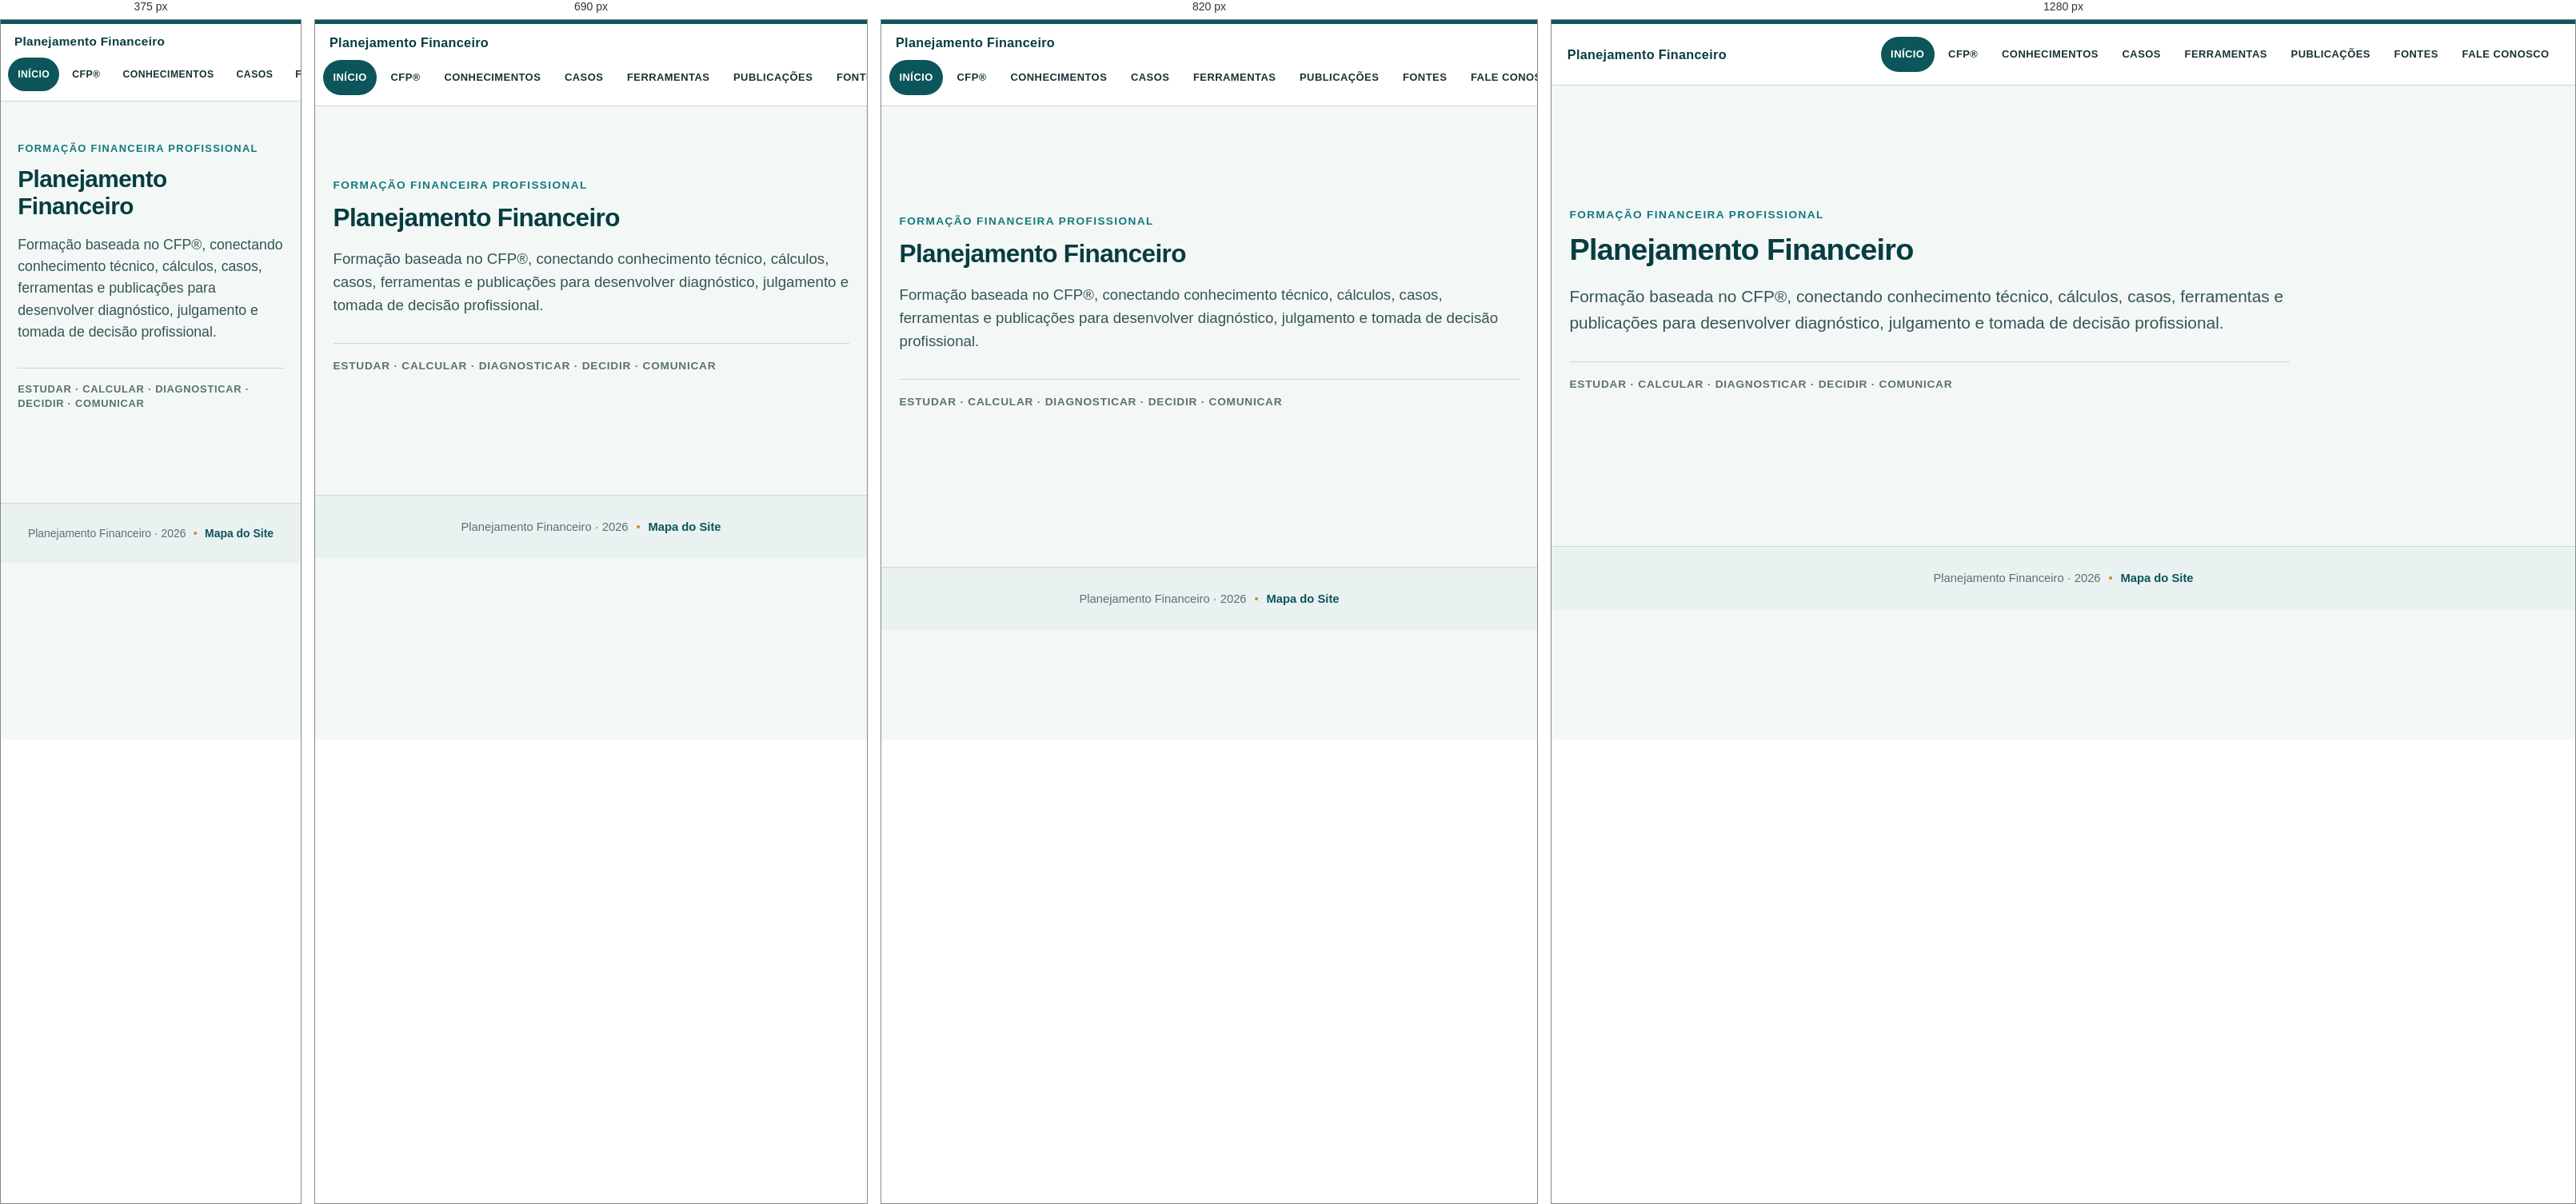
Rendered at 375 px, 690 px, 820 px and 1280 px, left to right.

<!-- file: index.html -->
<!doctype html><html lang="pt-BR"><head><meta charset="utf-8"><meta name="viewport" content="width=device-width,initial-scale=1"><title>Planejamento Financeiro</title><meta name="description" content="Formação em planejamento financeiro baseada no CFP®, integrando conhecimento técnico, cálculos, casos, ferramentas, publicações e julgamento profissional."><link rel="stylesheet" href="assets/style.css"></head><body><header class="site-header"><div class="site-bar"><div class="site-brand"><a href="index.html">Planejamento Financeiro</a></div><nav class="global-nav" aria-label="Navegação principal"><a href="index.html" aria-current="page">Início</a><a href="cfp/index.html">CFP®</a><a href="conhecimentos/index.html">Conhecimentos</a><a href="casos/index.html">Casos</a><a href="ferramentas/index.html">Ferramentas</a><a href="publicacoes/index.html">Publicações</a><a href="fontes/index.html">Fontes</a><a href="fale-conosco/index.html">Fale Conosco</a></nav></div></header><main class="wide home-main"><section class="home-hero"><p class="eyebrow">Formação financeira profissional</p><h1>Planejamento Financeiro</h1><p class="lede">Formação baseada no CFP®, conectando conhecimento técnico, cálculos, casos, ferramentas e publicações para desenvolver diagnóstico, julgamento e tomada de decisão profissional.</p><p class="home-signature">ESTUDAR · CALCULAR · DIAGNOSTICAR · DECIDIR · COMUNICAR</p></section></main><footer><span>Planejamento Financeiro · 2026</span><span class="footer-sep">•</span><a href="mapa-do-site/index.html">Mapa do Site</a></footer></body></html>

/* @media block from style.css */
@media(max-width:880px){.site-bar{display:block;padding:.85rem 0 0}.site-brand{padding:0 1rem .75rem}.global-nav{overflow-x:auto;flex-wrap:nowrap;justify-content:flex-start;padding:0 .55rem .7rem;scrollbar-width:thin}.global-nav a{flex:0 0 auto}.section-grid{grid-template-columns:repeat(2,minmax(0,1fr))}}

/* @media block from style.css */
@media(max-width:620px){html{font-size:17px}.section-grid,.metric-grid{grid-template-columns:1fr}main{padding-top:2rem}h1{font-size:1.6rem;line-height:1.16}.lede{font-size:1.04rem}}

/* @media block from style.css */
@media(max-width:760px){.site-map-grid,.contact-grid,.form-row{grid-template-columns:1fr}.home-main{min-height:54vh}.home-hero{padding:1rem 0}.home-hero h1{font-size:1.75rem}}